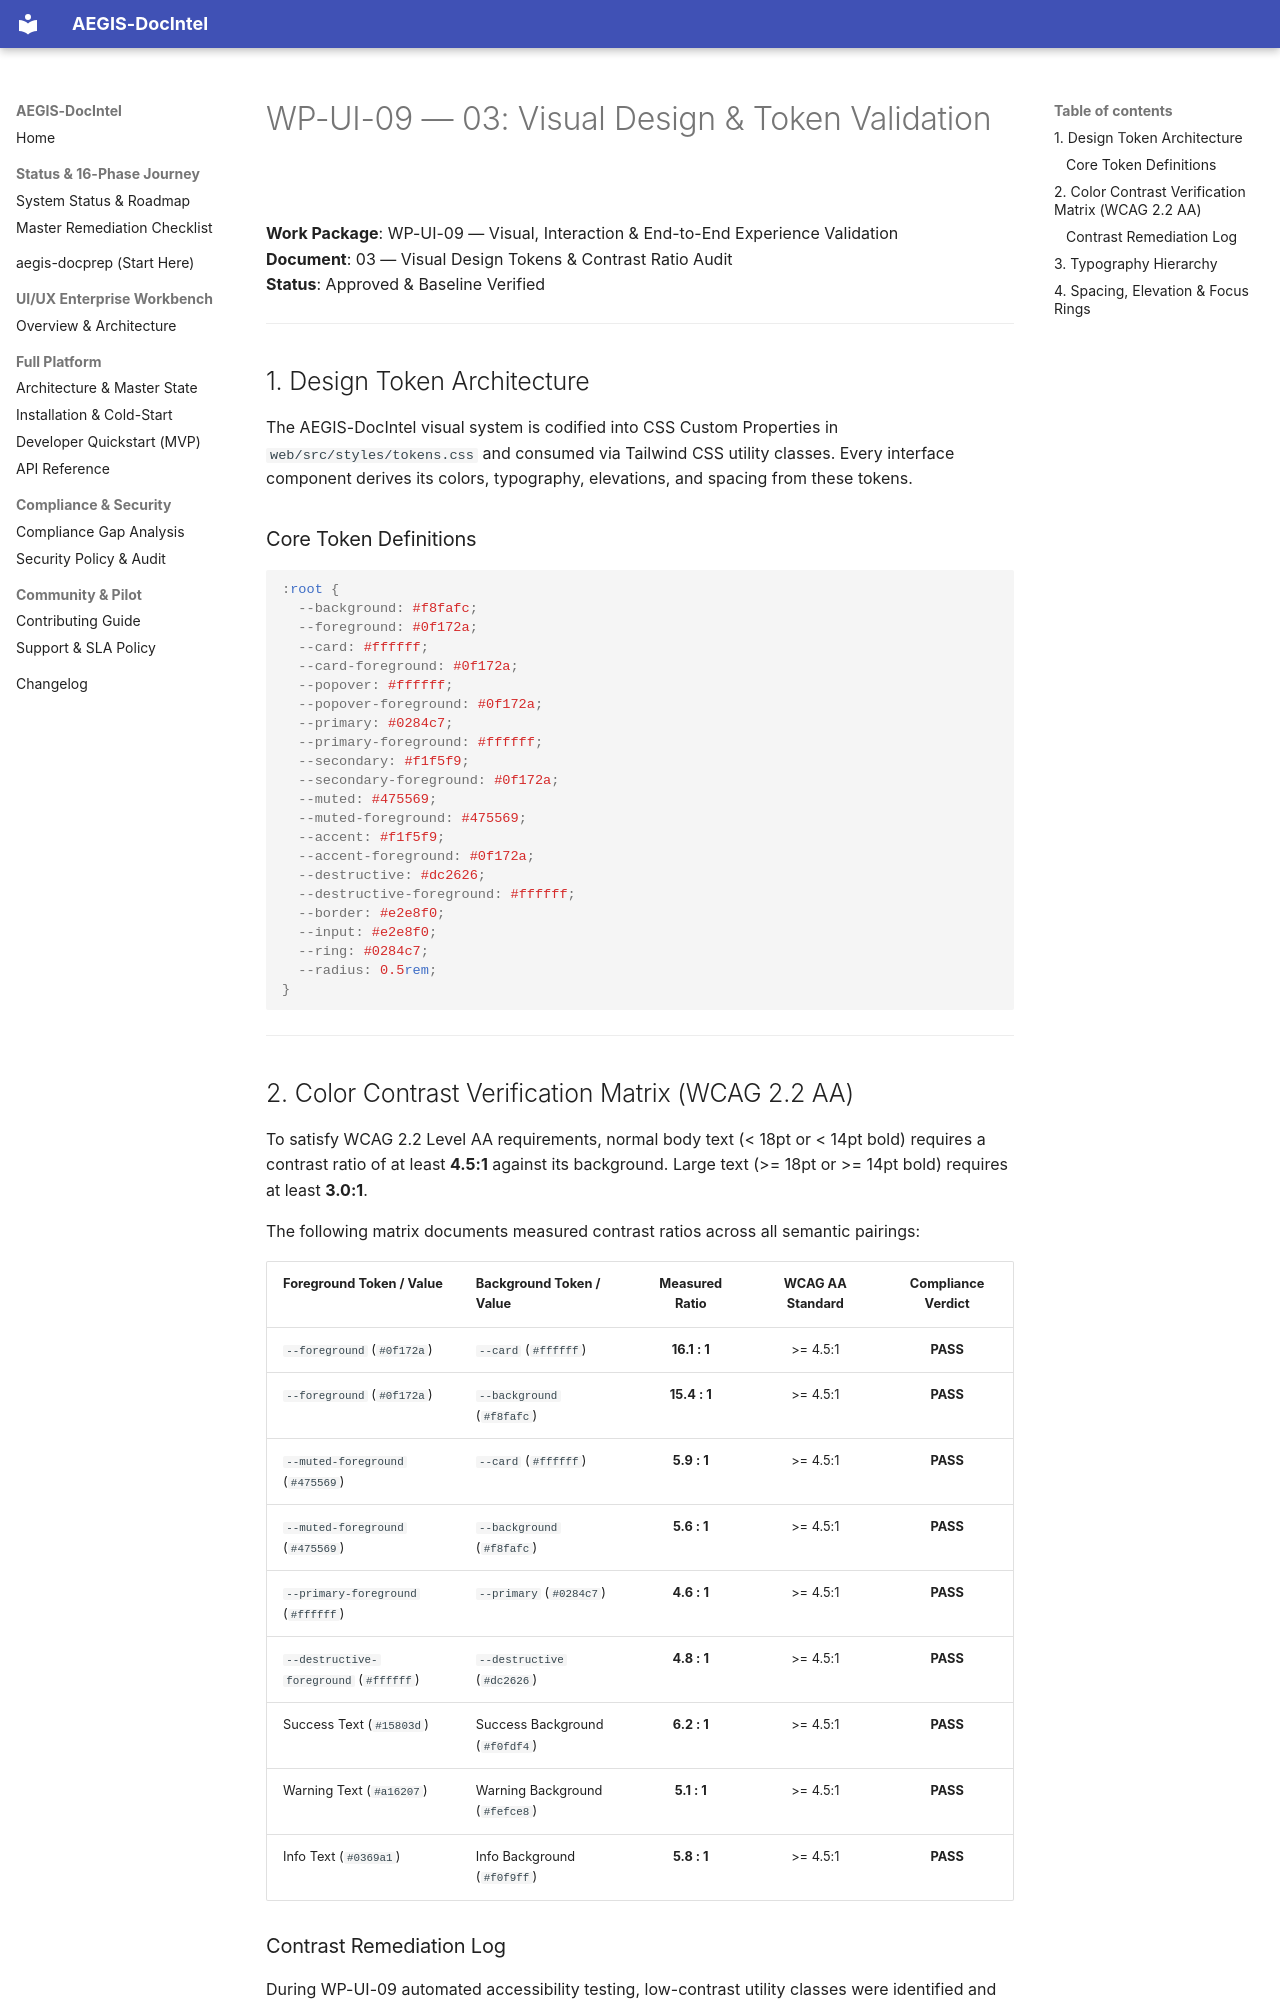

repository: SahilKhutey/AEGIS-DocIntel · page: ui-ux/wp-ui-09-visual-experience-validation/03-visual-design-validation/index.html · generator: mkdocs

# WP-UI-09 — 03: Visual Design & Token Validation

**Work Package**: WP-UI-09 — Visual, Interaction & End-to-End Experience Validation  
**Document**: 03 — Visual Design Tokens & Contrast Ratio Audit  
**Status**: Approved & Baseline Verified  

---

## 1. Design Token Architecture

The AEGIS-DocIntel visual system is codified into CSS Custom Properties in `web/src/styles/tokens.css` and consumed via Tailwind CSS utility classes. Every interface component derives its colors, typography, elevations, and spacing from these tokens.

### Core Token Definitions

```css
:root {
  --background: #f8fafc;
  --foreground: #0f172a;
  --card: #ffffff;
  --card-foreground: #0f172a;
  --popover: #ffffff;
  --popover-foreground: #0f172a;
  --primary: #0284c7;
  --primary-foreground: #ffffff;
  --secondary: #f1f5f9;
  --secondary-foreground: #0f172a;
  --muted: #475569;
  --muted-foreground: #475569;
  --accent: #f1f5f9;
  --accent-foreground: #0f172a;
  --destructive: #dc2626;
  --destructive-foreground: #ffffff;
  --border: #e2e8f0;
  --input: #e2e8f0;
  --ring: #0284c7;
  --radius: 0.5rem;
}
```

---

## 2. Color Contrast Verification Matrix (WCAG 2.2 AA)

To satisfy WCAG 2.2 Level AA requirements, normal body text (< 18pt or < 14pt bold) requires a contrast ratio of at least **4.5:1** against its background. Large text (>= 18pt or >= 14pt bold) requires at least **3.0:1**.

The following matrix documents measured contrast ratios across all semantic pairings:

| Foreground Token / Value | Background Token / Value | Measured Ratio | WCAG AA Standard | Compliance Verdict |
| :--- | :--- | :---: | :---: | :---: |
| `--foreground` (`#0f172a`) | `--card` (`#ffffff`) | **16.1 : 1** | >= 4.5:1 | **PASS** |
| `--foreground` (`#0f172a`) | `--background` (`#f8fafc`) | **15.4 : 1** | >= 4.5:1 | **PASS** |
| `--muted-foreground` (`#475569`) | `--card` (`#ffffff`) | **5.9 : 1** | >= 4.5:1 | **PASS** |
| `--muted-foreground` (`#475569`) | `--background` (`#f8fafc`) | **5.6 : 1** | >= 4.5:1 | **PASS** |
| `--primary-foreground` (`#ffffff`) | `--primary` (`#0284c7`) | **4.6 : 1** | >= 4.5:1 | **PASS** |
| `--destructive-foreground` (`#ffffff`) | `--destructive` (`#dc2626`) | **4.8 : 1** | >= 4.5:1 | **PASS** |
| Success Text (`#15803d`) | Success Background (`#f0fdf4`) | **6.2 : 1** | >= 4.5:1 | **PASS** |
| Warning Text (`#a16207`) | Warning Background (`#fefce8`) | **5.1 : 1** | >= 4.5:1 | **PASS** |
| Info Text (`#0369a1`) | Info Background (`#f0f9ff`) | **5.8 : 1** | >= 4.5:1 | **PASS** |
